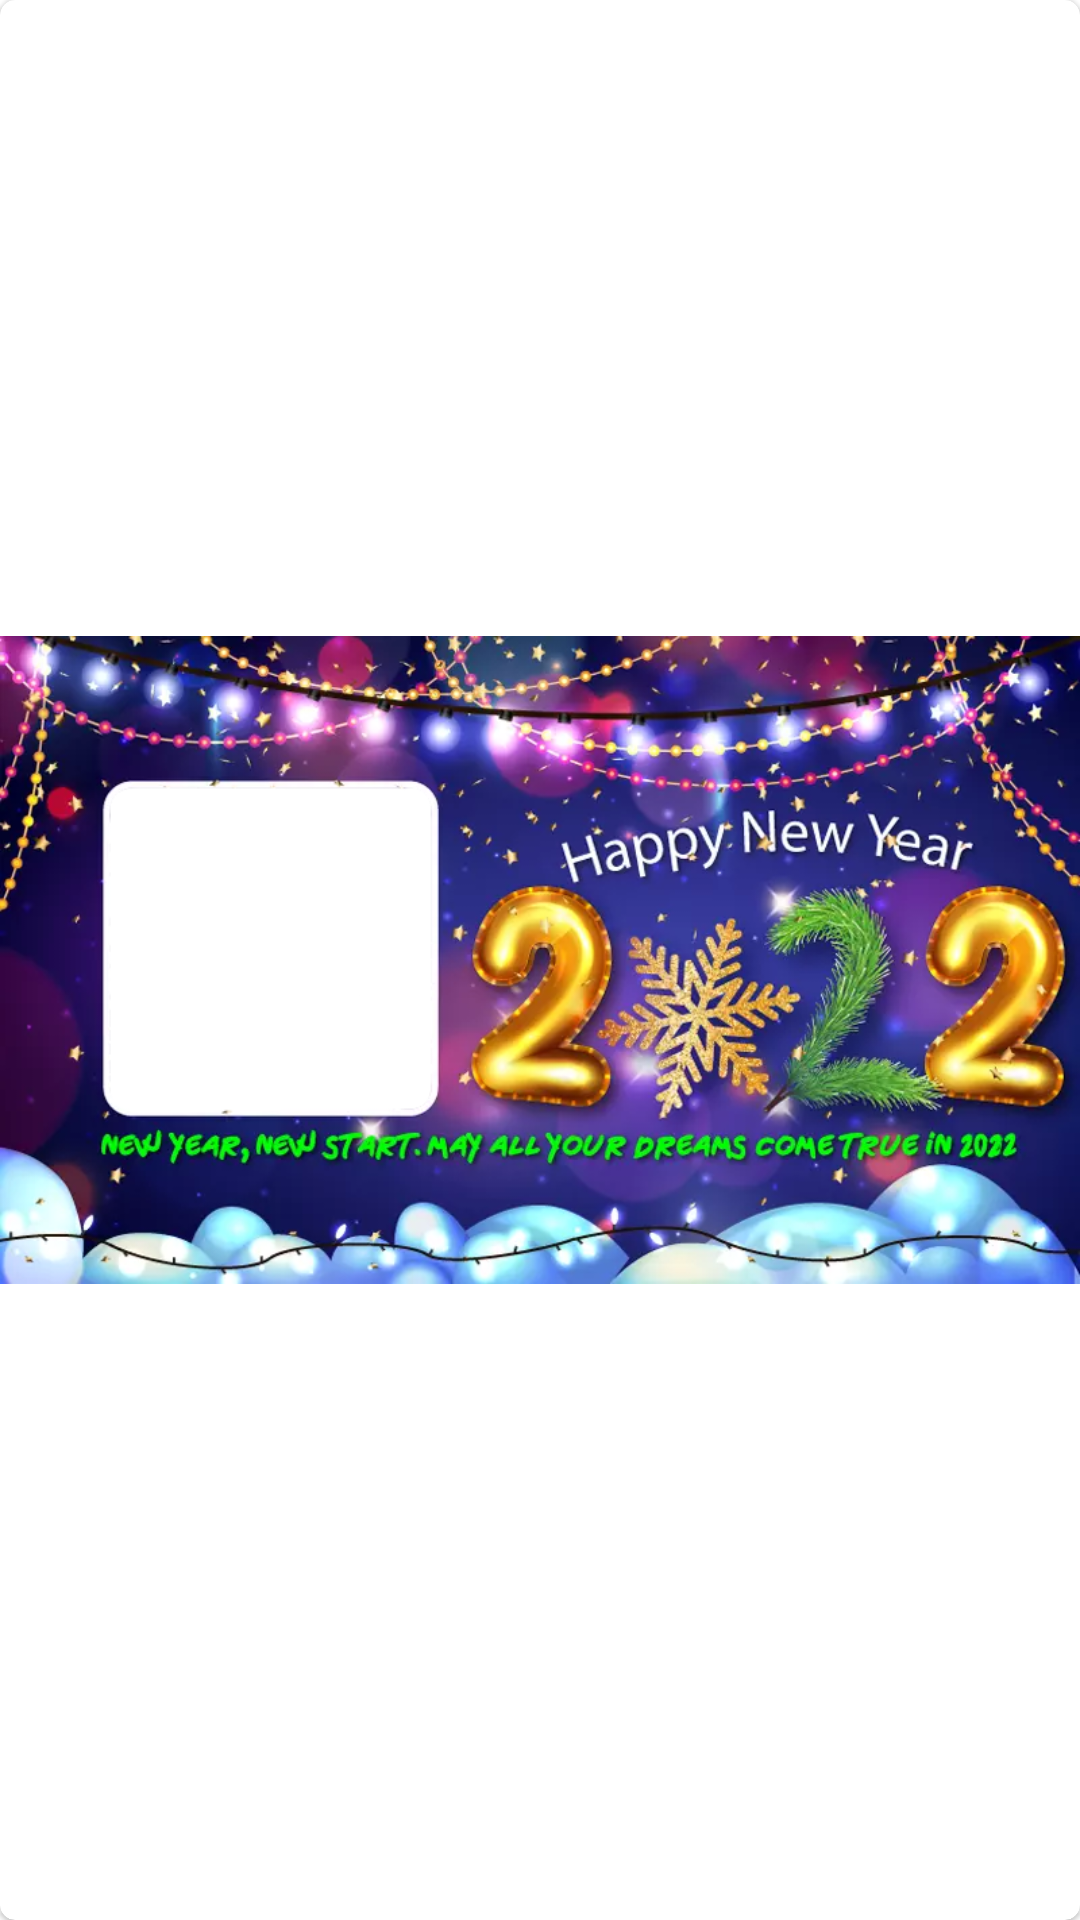

Produce the Android XML layout that renders to this screen, including the resource entries it uses.
<!-- AndroidManifest.xml: application theme Theme.PhotoFrame -->
<!-- res/layout/frame_item.xml -->
<?xml version="1.0" encoding="utf-8"?>
<com.google.android.material.card.MaterialCardView xmlns:android="http://schemas.android.com/apk/res/android"
    xmlns:app="http://schemas.android.com/apk/res-auto"
    android:layout_width="90dp"
    android:layout_height="55dp"
    android:layout_margin="4dp"
    app:cardCornerRadius="5dp">

    <ImageView
        android:id="@+id/frameItem"
        android:layout_width="match_parent"
        android:layout_height="match_parent"
        app:srcCompat="@drawable/frame_2" />
</com.google.android.material.card.MaterialCardView>
<!-- resources referenced by this layout -->
<resources>
  <!-- drawable frame_2: webp bitmap (drawable, 57600 bytes) -->
  <style name="Theme.PhotoFrame" parent="Theme.MaterialComponents.DayNight.DarkActionBar">
          
          <item name="colorPrimary">@color/primaryColor</item>
          <item name="colorPrimaryVariant">@color/primaryColorVar</item>
          <item name="colorOnPrimary">@color/white</item>
          
          <item name="colorSecondary">@color/teal_200</item>
          <item name="colorSecondaryVariant">@color/teal_700</item>
          <item name="colorOnSecondary">@color/black</item>
          
          <item name="android:statusBarColor" tools:targetApi="l">?attr/colorPrimaryVariant</item>
          
      </style>
  <color name="primaryColor">#F702FF</color>
  <color name="primaryColorVar">#CD01DC</color>
  <color name="white">#FFFFFFFF</color>
  <color name="teal_200">#FF03DAC5</color>
  <color name="teal_700">#FF018786</color>
  <color name="black">#FF000000</color>
</resources>
